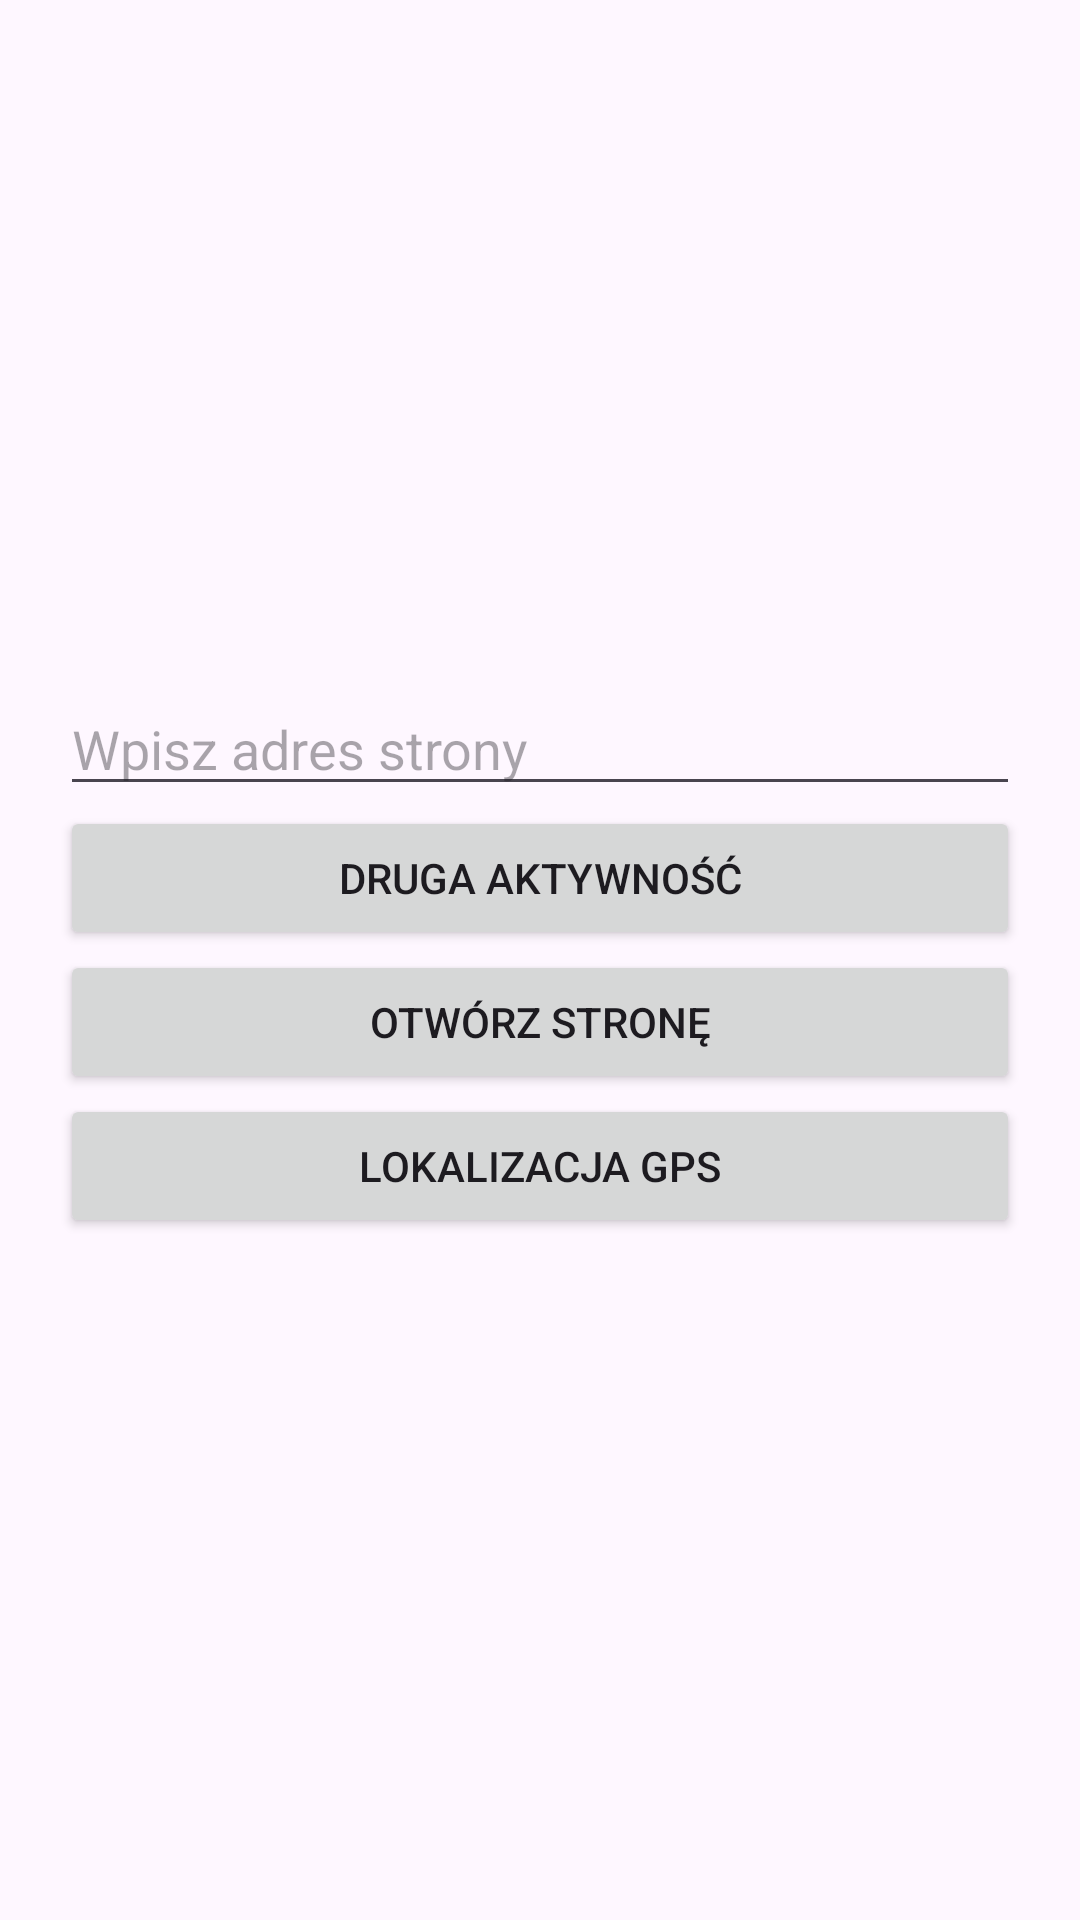

Produce the Android XML layout that renders to this screen, including the resource entries it uses.
<!-- AndroidManifest.xml: application theme Theme.AsAMID1910_Intencje -->
<!-- res/layout/activity_main.xml -->
<LinearLayout xmlns:android="http://schemas.android.com/apk/res/android"
    android:layout_width="match_parent"
    android:layout_height="match_parent"
    android:orientation="vertical"
    android:padding="20dp"
    android:gravity="center">

    <EditText
        android:id="@+id/tvURL"
        android:layout_width="match_parent"
        android:layout_height="wrap_content"
        android:hint="Wpisz adres strony"
        android:inputType="textUri" />

    <Button
        android:id="@+id/btnSecond"
        android:layout_width="match_parent"
        android:layout_height="wrap_content"
        android:text="Druga aktywność" />

    <Button
        android:id="@+id/btnBrowser"
        android:layout_width="match_parent"
        android:layout_height="wrap_content"
        android:text="Otwórz stronę" />

    <Button
        android:id="@+id/btnGps"
        android:layout_width="match_parent"
        android:layout_height="wrap_content"
        android:text="Lokalizacja GPS" />

</LinearLayout>
<!-- resources referenced by this layout -->
<resources>
  <style name="Theme.AsAMID1910_Intencje" parent="Base.Theme.AsAMID1910_Intencje" />
  <style name="Base.Theme.AsAMID1910_Intencje" parent="Theme.Material3.DayNight.NoActionBar">
          
          
      </style>
</resources>
